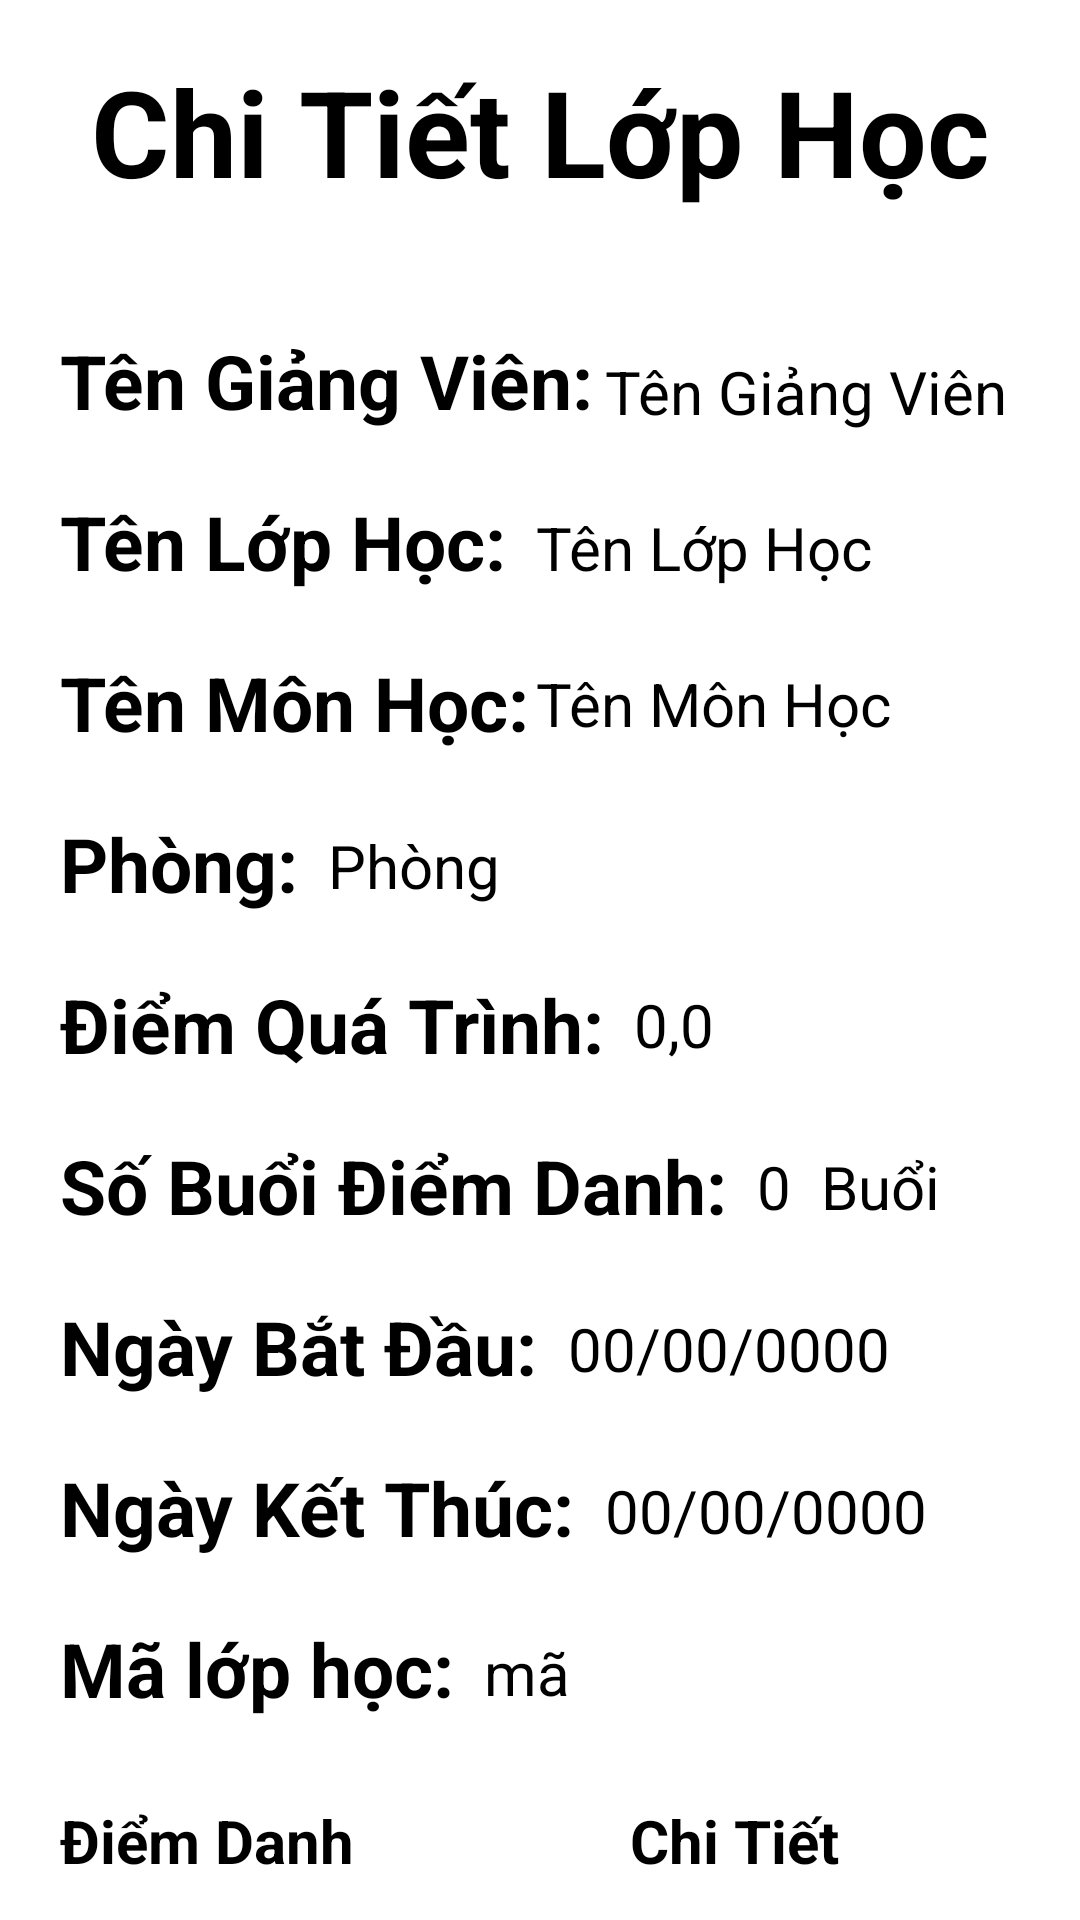

Android layout source for this screen:
<!-- AndroidManifest.xml: application theme Theme.AppDiemDanh -->
<!-- res/layout/activity_sv_info_class.xml -->
<?xml version="1.0" encoding="utf-8"?>
<RelativeLayout xmlns:android="http://schemas.android.com/apk/res/android"
    xmlns:app="http://schemas.android.com/apk/res-auto"
    xmlns:tools="http://schemas.android.com/tools"
    android:layout_width="match_parent"
    android:layout_height="match_parent"
    tools:context=".SV_InfoClassActivity">

    <ImageView
        android:id="@+id/img_ThongTinKhoaHoc"
        android:layout_width="match_parent"
        android:layout_height="90dp"
        android:scaleType="centerCrop"
        android:src="@drawable/orange" />

    <TextView
        android:layout_width="wrap_content"
        android:layout_height="wrap_content"
        android:layout_alignBottom="@+id/img_ThongTinKhoaHoc"
        android:layout_alignParentStart="true"
        android:layout_alignParentTop="true"
        android:layout_alignParentEnd="true"
        android:layout_marginStart="@dimen/cardview_default_radius"
        android:layout_marginTop="@dimen/cardview_default_radius"
        android:layout_marginEnd="@dimen/cardview_default_radius"
        android:layout_marginBottom="@dimen/cardview_default_radius"
        android:paddingTop="15dp"
        android:text="Chi Tiết Lớp Học"
        android:textAlignment="center"
        android:textSize="40sp"
        android:textStyle="bold" />

    <TextView
        android:id="@+id/txtV0"
        android:layout_width="wrap_content"
        android:layout_height="wrap_content"
        android:layout_below="@+id/img_ThongTinKhoaHoc"
        android:layout_marginLeft="20dp"
        android:layout_marginTop="20dp"
        android:text="Tên Giảng Viên:"
        android:textSize="25sp"
        android:textStyle="bold" />

    <TextView
        android:id="@+id/txt_tenGiangVien"
        android:layout_width="wrap_content"
        android:layout_height="wrap_content"
        android:layout_below="@id/img_ThongTinKhoaHoc"
        android:layout_marginLeft="10dp"
        android:layout_marginTop="27dp"
        android:layout_toEndOf="@+id/txtV7"
        android:text="Tên Giảng Viên"
        android:textSize="20sp" />

    <TextView
        android:id="@+id/txtV1"
        android:layout_width="wrap_content"
        android:layout_height="wrap_content"
        android:layout_below="@+id/txtV0"
        android:layout_marginLeft="20dp"
        android:layout_marginTop="20dp"

        android:text="Tên Lớp Học:"
        android:textSize="25sp"
        android:textStyle="bold" />

    <TextView
        android:id="@+id/txt_nameClass"
        android:layout_width="wrap_content"
        android:layout_height="wrap_content"
        android:layout_below="@id/txt_tenGiangVien"
        android:layout_marginLeft="10dp"
        android:layout_marginTop="25dp"
        android:layout_toEndOf="@+id/txtV1"
        android:text="Tên Lớp Học"
        android:textSize="20sp" />

    <TextView
        android:id="@+id/txtV2"
        android:layout_width="wrap_content"
        android:layout_height="wrap_content"
        android:layout_below="@+id/txtV1"
        android:layout_marginLeft="20dp"
        android:layout_marginTop="20dp"
        android:text="Tên Môn Học:"
        android:textSize="25sp"
        android:textStyle="bold" />

    <TextView
        android:id="@+id/txt_tenMonHoc"
        android:layout_width="wrap_content"
        android:layout_height="wrap_content"
        android:layout_below="@id/txt_nameClass"
        android:layout_marginLeft="10dp"
        android:layout_marginTop="25dp"
        android:layout_toEndOf="@+id/txtV1"
        android:text="Tên Môn Học"
        android:textSize="20sp" />

    <TextView
        android:id="@+id/txtV3"
        android:layout_width="wrap_content"
        android:layout_height="wrap_content"
        android:layout_below="@+id/txtV2"
        android:layout_marginLeft="20dp"
        android:layout_marginTop="20dp"
        android:text="Phòng:"
        android:textSize="25sp"
        android:textStyle="bold" />

    <TextView
        android:id="@+id/txt_Phong"
        android:layout_width="wrap_content"
        android:layout_height="wrap_content"
        android:layout_below="@id/txt_tenMonHoc"
        android:layout_marginLeft="10dp"
        android:layout_marginTop="27dp"
        android:layout_toEndOf="@+id/txtV3"
        android:text="Phòng"
        android:textSize="20sp" />

    <TextView
        android:id="@+id/txtV4"
        android:layout_width="wrap_content"
        android:layout_height="wrap_content"
        android:layout_below="@+id/txtV3"
        android:layout_marginLeft="20dp"
        android:layout_marginTop="20dp"
        android:text="Điểm Quá Trình:"
        android:textSize="25sp"
        android:textStyle="bold" />

    <TextView
        android:id="@+id/txt_diemQuaTrinh"
        android:layout_width="wrap_content"
        android:layout_height="wrap_content"
        android:layout_below="@id/txt_Phong"
        android:layout_marginLeft="10dp"
        android:layout_marginTop="26dp"

        android:layout_toEndOf="@+id/txtV4"
        android:text="0,0"
        android:textSize="20sp" />

    <TextView
        android:id="@+id/txtV5"
        android:layout_width="wrap_content"
        android:layout_height="wrap_content"
        android:layout_below="@+id/txtV4"
        android:layout_marginLeft="20dp"
        android:layout_marginTop="20dp"
        android:text="Số Buổi Điểm Danh:"
        android:textSize="25sp"
        android:textStyle="bold" />

    <TextView
        android:id="@+id/txt_soBuoiDiemDanh"
        android:layout_width="wrap_content"
        android:layout_height="wrap_content"
        android:layout_below="@id/txt_diemQuaTrinh"
        android:layout_marginLeft="10dp"
        android:layout_marginTop="27dp"
        android:layout_toEndOf="@+id/txtV5"
        android:text="0"
        android:textSize="20sp" />

    <TextView
        android:id="@+id/txt_a"
        android:layout_width="wrap_content"
        android:layout_height="wrap_content"
        android:layout_below="@id/txt_diemQuaTrinh"
        android:layout_marginLeft="10dp"
        android:layout_marginTop="27dp"
        android:layout_toEndOf="@+id/txt_soBuoiDiemDanh"
        android:text="Buổi"
        android:textSize="20sp" />

    <TextView
        android:id="@+id/txtV6"
        android:layout_width="wrap_content"
        android:layout_height="wrap_content"
        android:layout_below="@+id/txtV5"
        android:layout_marginLeft="20dp"
        android:layout_marginTop="20dp"
        android:text="Ngày Bắt Đầu:"
        android:textSize="25sp"
        android:textStyle="bold" />

    <TextView
        android:id="@+id/txt_ngayBatDau"
        android:layout_width="wrap_content"
        android:layout_height="wrap_content"
        android:layout_below="@id/txt_soBuoiDiemDanh"
        android:layout_marginLeft="10dp"
        android:layout_marginTop="27dp"
        android:layout_toEndOf="@+id/txtV6"
        android:text="00/00/0000"
        android:textSize="20sp" />

    <TextView
        android:id="@+id/txtV7"
        android:layout_width="wrap_content"
        android:layout_height="wrap_content"
        android:layout_below="@+id/txtV6"
        android:layout_marginLeft="20dp"
        android:layout_marginTop="20dp"
        android:text="Ngày Kết Thúc:"
        android:textSize="25sp"
        android:textStyle="bold" />

    <TextView
        android:id="@+id/txt_ngayKetThuc"
        android:layout_width="wrap_content"
        android:layout_height="wrap_content"
        android:layout_below="@id/txt_ngayBatDau"
        android:layout_marginLeft="10dp"
        android:layout_marginTop="27dp"
        android:layout_toEndOf="@+id/txtV7"
        android:text="00/00/0000"
        android:textSize="20sp" />

    <TextView
        android:id="@+id/txtV8"
        android:layout_width="wrap_content"
        android:layout_height="wrap_content"
        android:layout_below="@+id/txtV7"
        android:layout_marginLeft="20dp"
        android:layout_marginTop="20dp"
        android:text="Mã lớp học:"
        android:textSize="25sp"
        android:textStyle="bold" />

    <TextView
        android:id="@+id/txtCodeClass"
        android:layout_width="wrap_content"
        android:layout_height="wrap_content"
        android:layout_below="@id/txt_ngayKetThuc"
        android:layout_marginLeft="10dp"
        android:layout_marginTop="27dp"
        android:layout_toEndOf="@+id/txtV8"
        android:text="mã"
        android:textSize="20sp" />

    <Button
        android:id="@+id/btn_diemDanh"
        android:layout_width="180dp"
        android:layout_height="wrap_content"
        android:layout_below="@id/txtCodeClass"
        android:layout_marginLeft="20dp"
        android:layout_marginTop="29dp"
        android:background="@drawable/drawable_bg"
        android:text="Điểm Danh"
        android:textSize="20sp"
        android:textStyle="bold">

    </Button>

    <Button
        android:layout_width="180dp"
        android:layout_height="wrap_content"
        android:layout_below="@id/txtCodeClass"
        android:layout_marginStart="10dp"
        android:layout_marginLeft="10dp"
        android:layout_marginTop="29dp"
        android:layout_toEndOf="@id/btn_diemDanh"
        android:background="@drawable/drawable_bg"
        android:text="Chi Tiết"
        android:textSize="20sp"
        android:textStyle="bold">

    </Button>


</RelativeLayout>
<!-- resources referenced by this layout -->
<resources>

</resources>
